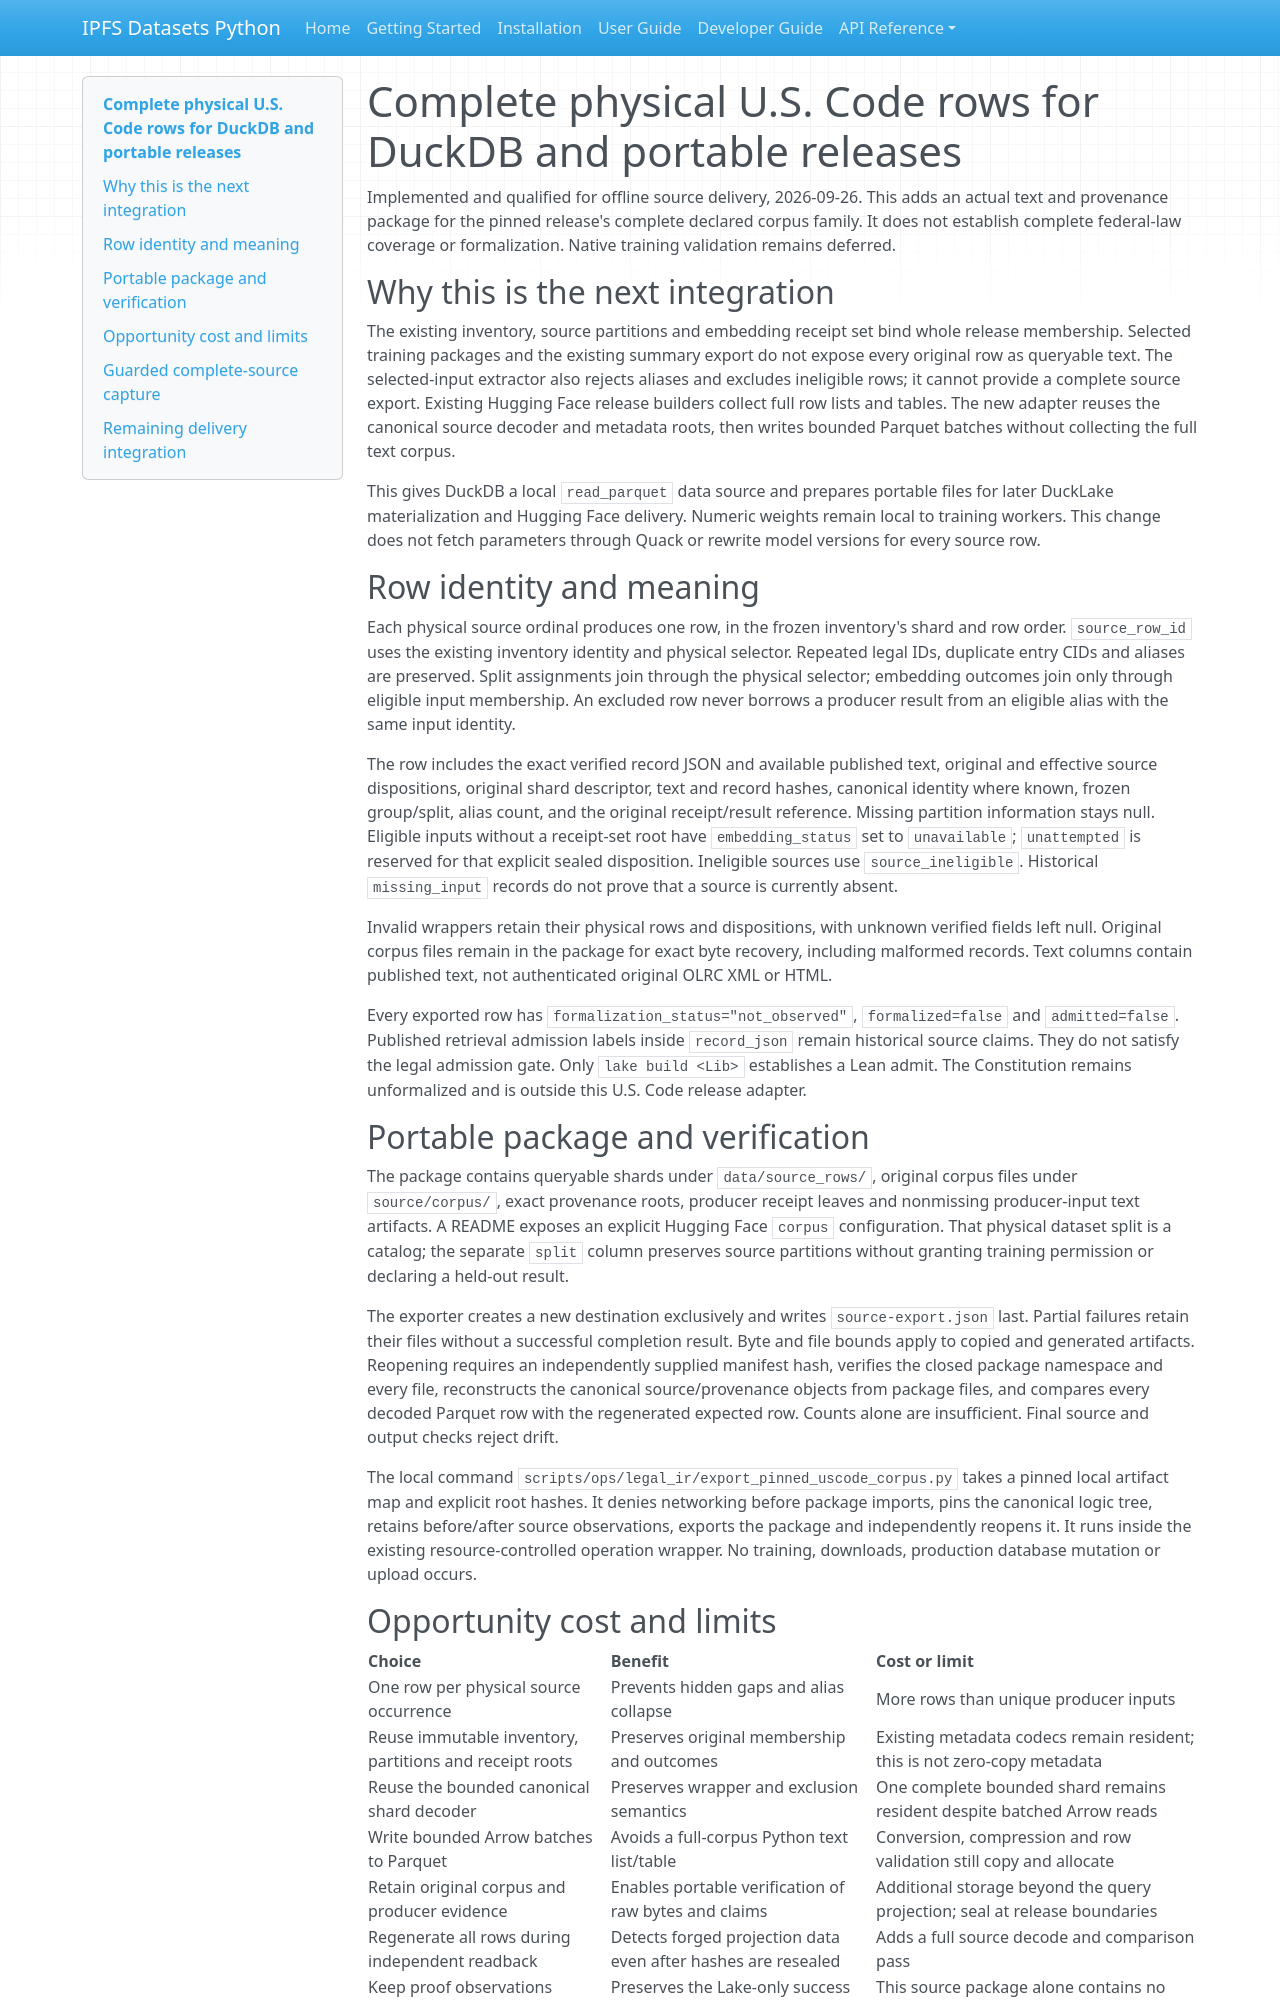

repository: endomorphosis/ipfs_datasets_py · page: implementation/reports/autoencoder_uscode_corpus_export/index.html · generator: mkdocs

# Complete physical U.S. Code rows for DuckDB and portable releases

Implemented and qualified for offline source delivery, 2026-09-26. This adds an actual text and provenance
package for the pinned release's complete declared corpus family. It does not
establish complete federal-law coverage or formalization. Native training
validation remains deferred.

## Why this is the next integration

The existing inventory, source partitions and embedding receipt set bind whole
release membership. Selected training packages and the existing summary export
do not expose every original row as queryable text. The selected-input extractor
also rejects aliases and excludes ineligible rows; it cannot provide a complete
source export. Existing Hugging Face release builders collect full row lists and
tables. The new adapter reuses the canonical source decoder and metadata roots,
then writes bounded Parquet batches without collecting the full text corpus.

This gives DuckDB a local `read_parquet` data source and prepares portable files
for later DuckLake materialization and Hugging Face delivery. Numeric weights
remain local to training workers. This change does not fetch parameters through
Quack or rewrite model versions for every source row.

## Row identity and meaning

Each physical source ordinal produces one row, in the frozen inventory's shard
and row order. `source_row_id` uses the existing inventory identity and physical
selector. Repeated legal IDs, duplicate entry CIDs and aliases are preserved.
Split assignments join through the physical selector; embedding outcomes join
only through eligible input membership. An excluded row never borrows a producer
result from an eligible alias with the same input identity.

The row includes the exact verified record JSON and available published text,
original and effective source dispositions, original shard descriptor, text and
record hashes, canonical identity where known, frozen group/split, alias count,
and the original receipt/result reference. Missing partition information stays
null. Eligible inputs without a receipt-set root have `embedding_status` set to
`unavailable`; `unattempted` is reserved for that explicit sealed disposition.
Ineligible sources use `source_ineligible`. Historical `missing_input` records
do not prove that a source is currently absent.

Invalid wrappers retain their physical rows and dispositions, with unknown
verified fields left null. Original corpus files remain in the package for exact
byte recovery, including malformed records. Text columns contain published text,
not authenticated original OLRC XML or HTML.

Every exported row has `formalization_status="not_observed"`, `formalized=false`
and `admitted=false`. Published retrieval admission labels inside `record_json`
remain historical source claims. They do not satisfy the legal admission gate.
Only `lake build <Lib>` establishes a Lean admit. The Constitution remains
unformalized and is outside this U.S. Code release adapter.

## Portable package and verification

The package contains queryable shards under `data/source_rows/`, original corpus
files under `source/corpus/`, exact provenance roots, producer receipt leaves
and nonmissing producer-input text artifacts. A README exposes an explicit
Hugging Face `corpus` configuration. That physical dataset split is a catalog;
the separate `split` column preserves source partitions without granting training
permission or declaring a held-out result.

The exporter creates a new destination exclusively and writes `source-export.json`
last. Partial failures retain their files without a successful completion result.
Byte and file bounds apply to copied and generated artifacts. Reopening requires
an independently supplied manifest hash, verifies the closed package namespace
and every file, reconstructs the canonical source/provenance objects from package
files, and compares every decoded Parquet row with the regenerated expected row.
Counts alone are insufficient. Final source and output checks reject drift.

The local command `scripts/ops/legal_ir/export_pinned_uscode_corpus.py` takes a
pinned local artifact map and explicit root hashes. It denies networking before
package imports, pins the canonical logic tree, retains before/after source
observations, exports the package and independently reopens it. It runs inside
the existing resource-controlled operation wrapper. No training, downloads,
production database mutation or upload occurs.

## Opportunity cost and limits

| Choice | Benefit | Cost or limit |
|---|---|---|
| One row per physical source occurrence | Prevents hidden gaps and alias collapse | More rows than unique producer inputs |
| Reuse immutable inventory, partitions and receipt roots | Preserves original membership and outcomes | Existing metadata codecs remain resident; this is not zero-copy metadata |
| Reuse the bounded canonical shard decoder | Preserves wrapper and exclusion semantics | One complete bounded shard remains resident despite batched Arrow reads |
| Write bounded Arrow batches to Parquet | Avoids a full-corpus Python text list/table | Conversion, compression and row validation still copy and allocate |
| Retain original corpus and producer evidence | Enables portable verification of raw bytes and claims | Additional storage beyond the query projection; seal at release boundaries |
| Regenerate all rows during independent readback | Detects forged projection data even after hashes are resealed | Adds a full source decode and comparison pass |
| Keep proof observations separate from source claims | Preserves the Lake-only success criterion | This source package alone contains no formalization result |
